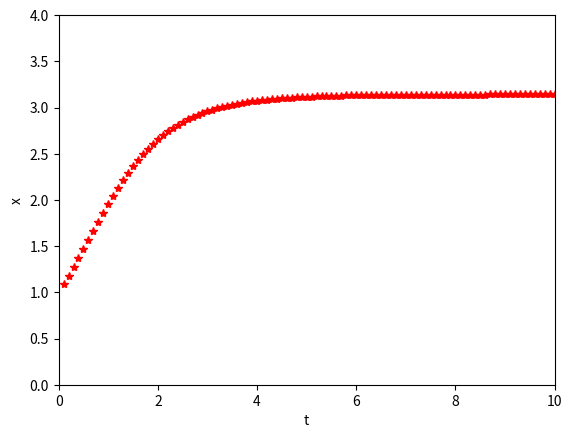

This figure's Python source:
import numpy as np
import matplotlib.pyplot as plt

deltat=0.1
t=0
x=1
plt.clf()
for i in range(100):
	t=t+deltat
	k1=deltat*np.sin(x)
	k2=deltat*np.sin(x+k1/2.)
	x=x+k2
	plt.plot(t,x,'r*')
	plt.xlabel('t')
	plt.ylabel('x')

plt.xlim(0,10)
plt.ylim(0,4)
plt.show()